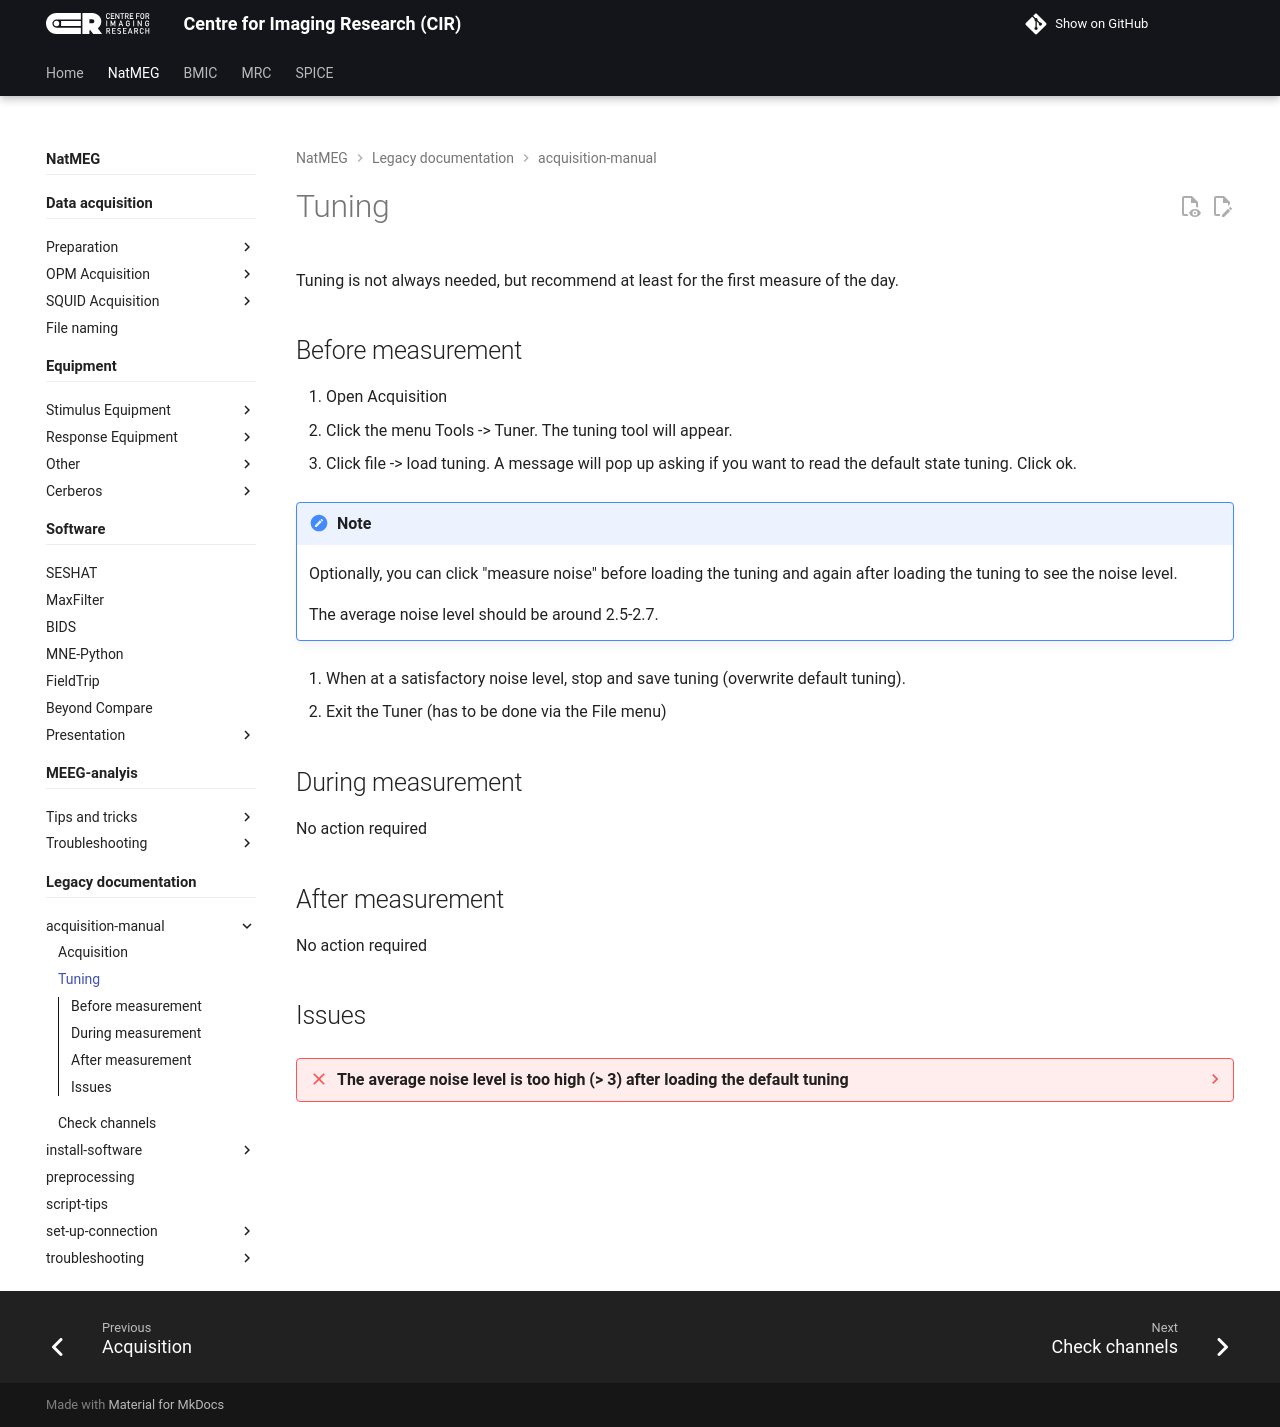

repository: k-CIR/cir-wiki · page: natmeg/_legacy/acquisition-manual/03_Tuning/index.html · generator: mkdocs

---
title: Tuning
---

# Tuning
Tuning is not always needed, but recommend at least for the first measure of the day.

## Before measurement
1. Open Acquisition
2. Click the menu Tools -> Tuner. The tuning tool will appear.
3. Click file -> load tuning. A message will pop up asking if you want to read the default state tuning. Click ok.

!!! note 
    Optionally, you can click "measure noise" before loading the tuning and again after loading the tuning to see the noise level.
    
    The average noise level should be around 2.5-2.7.

1. When at a satisfactory noise level, stop and save tuning (overwrite default tuning).
2. Exit the Tuner (has to be done via the File menu)

## During measurement
No action required

## After measurement
No action required

## Issues

??? failure "The average noise level is too high (> 3) after loading the default tuning"
    !!! success ""
        Do the following:

        1. Check that there are no objects in the MSR that could be causing disturbances, e.g. non-tested metallic stimulus equipment, left items, etc. Remove those items.
        2. Run new tuning: click "measure noise" and when it has measured the noise level, click "Tune". The tuning procedure with iterate through tuning parameters and try to minimize the noise in the system. Each iteration takes about 20 seconds. Click "stop tuning" when the average noise level is below 2.7.

        !!! warning
            The tuning procedure takes up to 15 min. Make sure that you have enough time to run the tuning procedure and always check the tuning well in advance before your participant arrives.

        !!! warning
            If sensors are missing, they are usually at a too high noise level. Ctrl-click on very noisy (or missing) sensors and heat via the menu. If many sensors are missing you can heat all sensors (this takes a couple of minutes). If problem remains, you might have to restart Acquisition (see this [Acquisition section](02_Acquisition.md)) before continuing with the tuning or call for assistance.
